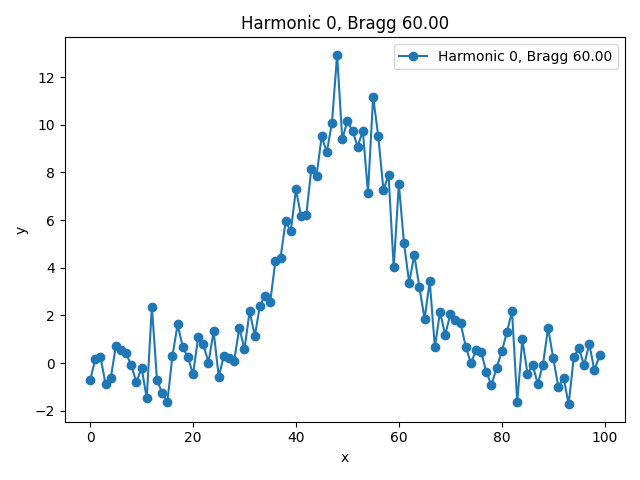

Data behind this chart, as committed beside it:
x, y, bragg_angle
0.0, -0.7248, 60.0
1.0, 0.1602, 60.0
2.0, 0.2738, 60.0
3.0, -0.8882, 60.0
4.0, -0.6433, 60.0
5.0, 0.7049, 60.0
6.0, 0.5348, 60.0
7.0, 0.4065, 60.0
8.0, -0.1027, 60.0
9.0, -0.8139, 60.0
10.0, -0.1906, 60.0
11.0, -1.484, 60.0
12.0, 2.366, 60.0
13.0, -0.7142, 60.0
14.0, -1.249, 60.0
15.0, -1.642, 60.0
16.0, 0.3036, 60.0
17.0, 1.617, 60.0
18.0, 0.6747, 60.0
19.0, 0.2443, 60.0
20.0, -0.4744, 60.0
21.0, 1.102, 60.0
22.0, 0.7822, 60.0
23.0, 0.02086, 60.0
24.0, 1.328, 60.0
25.0, -0.5693, 60.0
26.0, 0.3087, 60.0
27.0, 0.2192, 60.0
28.0, 0.1048, 60.0
29.0, 1.469, 60.0
30.0, 0.5836, 60.0
31.0, 2.176, 60.0
32.0, 1.129, 60.0
33.0, 2.412, 60.0
34.0, 2.83, 60.0
35.0, 2.567, 60.0
36.0, 4.269, 60.0
37.0, 4.406, 60.0
38.0, 5.948, 60.0
39.0, 5.533, 60.0
40.0, 7.283, 60.0
41.0, 6.166, 60.0
42.0, 6.201, 60.0
43.0, 8.162, 60.0
44.0, 7.859, 60.0
45.0, 9.507, 60.0
46.0, 8.852, 60.0
47.0, 10.09, 60.0
48.0, 12.93, 60.0
49.0, 9.394, 60.0
50.0, 10.15, 60.0
51.0, 9.726, 60.0
52.0, 9.085, 60.0
53.0, 9.747, 60.0
54.0, 7.148, 60.0
55.0, 11.16, 60.0
56.0, 9.519, 60.0
57.0, 7.274, 60.0
58.0, 7.877, 60.0
59.0, 4.009, 60.0
... 40 more rows
